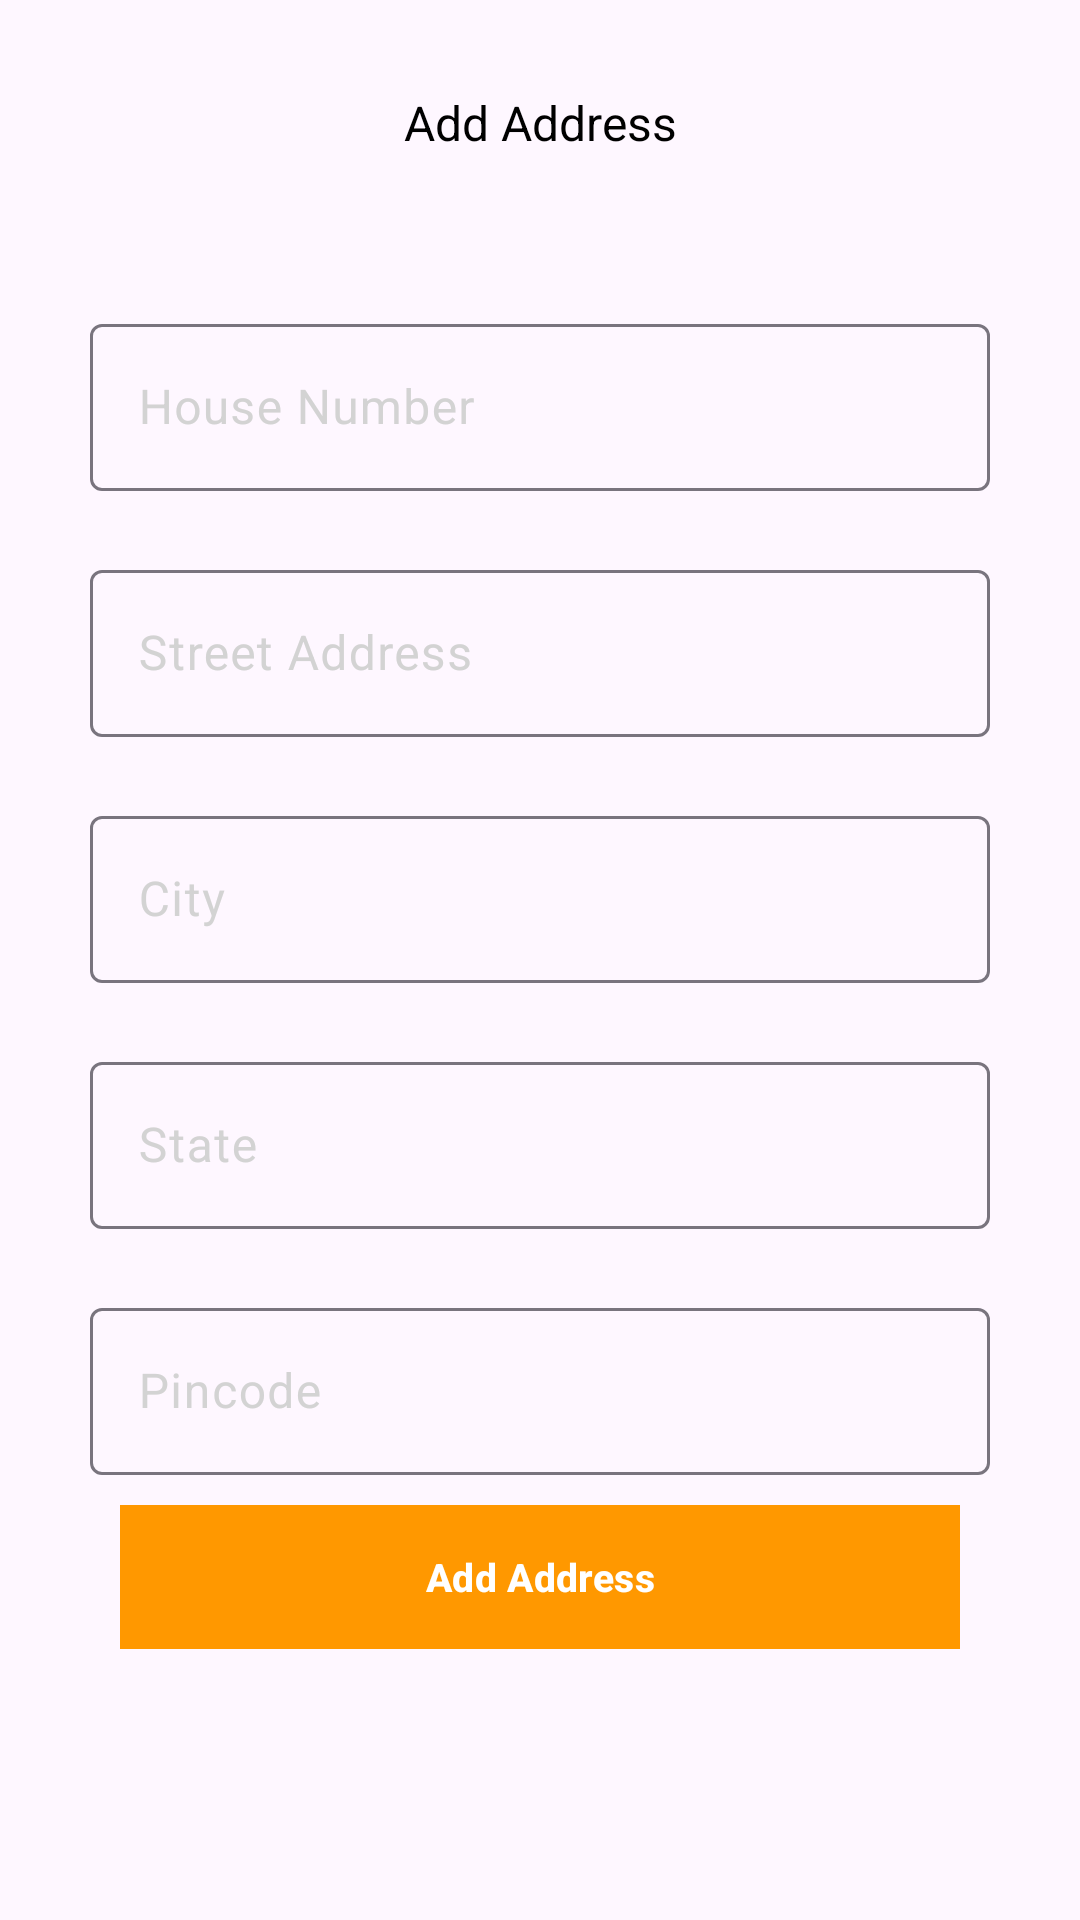

Android layout source for this screen:
<!-- AndroidManifest.xml: application theme Theme.PRM392_FinalEcommerce -->
<!-- res/layout/addaddress.xml -->
<?xml version="1.0" encoding="utf-8"?>
<ScrollView  xmlns:android="http://schemas.android.com/apk/res/android"
    android:layout_width="match_parent"
    xmlns:app="http://schemas.android.com/apk/res-auto"
    android:layout_height="match_parent">
    <LinearLayout
        android:layout_width="match_parent"
        android:orientation="vertical"
        android:layout_margin="10dp"
        android:layout_height="wrap_content"
        >
        <TextView
            android:layout_width="match_parent"
            android:layout_height="wrap_content"
            android:textSize="16sp"
            android:text="@string/addadddress"
            android:textColor="@color/black"
            android:layout_marginTop="20dp"
            android:layout_marginBottom="20dp"
            android:gravity="center"/>

        <com.google.android.material.textfield.TextInputLayout
            android:layout_width="match_parent"
            android:layout_height="wrap_content"
            android:layout_marginLeft="20dp"
            android:layout_marginRight="20dp"
            android:layout_marginBottom="10dp"
            android:layout_marginTop="30dp"
            android:textColorHint="@color/grey"
            android:theme="@style/MyMaterialTheme"
            app:hintTextAppearance="@android:style/TextAppearance.Small">
            <EditText
                android:id="@+id/address"
                android:layout_width="match_parent"
                android:layout_height="wrap_content"
                app:backgroundTint="@color/grey"
                android:hint="@string/house_number"
                android:inputType="text"
                android:textColor="@color/black"
                />
        </com.google.android.material.textfield.TextInputLayout>
        <com.google.android.material.textfield.TextInputLayout
            android:layout_width="match_parent"
            android:layout_height="wrap_content"
            android:layout_marginLeft="20dp"
            android:layout_marginRight="20dp"
            android:layout_marginBottom="10dp"
            android:layout_marginTop="10dp"
            android:textColorHint="@color/grey"
            android:theme="@style/MyMaterialTheme"
            app:hintTextAppearance="@android:style/TextAppearance.Small">
            <EditText
                android:id="@+id/street"
                android:layout_width="match_parent"
                android:layout_height="wrap_content"
                app:backgroundTint="@color/grey"
                android:hint="@string/streetaddress"
                android:inputType="text"
                android:textColor="@color/black"
                />
        </com.google.android.material.textfield.TextInputLayout>
        <com.google.android.material.textfield.TextInputLayout
            android:layout_width="match_parent"
            android:layout_height="wrap_content"
            android:layout_marginLeft="20dp"
            android:layout_marginRight="20dp"
            android:layout_marginBottom="10dp"
            android:layout_marginTop="10dp"
            android:textColorHint="@color/grey"
            android:theme="@style/MyMaterialTheme"
            app:hintTextAppearance="@android:style/TextAppearance.Small">
            <EditText
                android:id="@+id/city"
                android:layout_width="match_parent"
                android:layout_height="wrap_content"
                app:backgroundTint="@color/grey"
                android:hint="@string/city"
                android:inputType="text"
                android:textColor="@color/black"
                />
        </com.google.android.material.textfield.TextInputLayout>
        <com.google.android.material.textfield.TextInputLayout
            android:layout_width="match_parent"
            android:layout_height="wrap_content"
            android:layout_marginLeft="20dp"
            android:layout_marginRight="20dp"
            android:layout_marginBottom="10dp"
            android:layout_marginTop="10dp"
            android:textColorHint="@color/grey"
            android:theme="@style/MyMaterialTheme"
            app:hintTextAppearance="@android:style/TextAppearance.Small">
            <EditText
                android:id="@+id/state"
                android:layout_width="match_parent"
                android:layout_height="wrap_content"
                app:backgroundTint="@color/grey"
                android:hint="@string/state"
                android:inputType="text"
                android:textColor="@color/black"
                />
        </com.google.android.material.textfield.TextInputLayout>
        <com.google.android.material.textfield.TextInputLayout
            android:layout_width="match_parent"
            android:layout_height="wrap_content"
            android:layout_marginLeft="20dp"
            android:layout_marginRight="20dp"
            android:layout_marginBottom="10dp"
            android:layout_marginTop="10dp"
            android:textColorHint="@color/grey"
            android:theme="@style/MyMaterialTheme"
            app:hintTextAppearance="@android:style/TextAppearance.Small">
            <EditText
                android:id="@+id/pincode"
                android:layout_width="match_parent"
                android:maxLength="6"
                android:layout_height="wrap_content"
                app:backgroundTint="@color/grey"
                android:hint="@string/pincode"
                android:inputType="number"
                android:textColor="@color/black"
                />
        </com.google.android.material.textfield.TextInputLayout>

        <Button
            android:id="@+id/addadress"
            android:layout_width="match_parent"
            android:layout_height="wrap_content"
            android:layout_marginLeft="30dp"
            android:layout_marginRight="30dp"
            android:layout_marginBottom="40dp"
            android:background="@color/colorPrimary"
            android:text="@string/add_address"
            android:textColor="@color/white"
            android:textSize="13sp"
            android:textStyle="bold" />

    </LinearLayout>
</ScrollView>
<!-- resources referenced by this layout -->
<resources>
  <color name="black">#000</color>
  <color name="colorPrimary">#E91E63</color>
  <color name="grey">#D3D3D3</color>
  <color name="white">#ffffff</color>
  <string name="add_address">Add Address</string>
  <string name="addadddress">Add Address</string>
  <string name="city">City</string>
  <string name="house_number">House Number</string>
  <string name="pincode">Pincode</string>
  <string name="state">State</string>
  <string name="streetaddress">Street Address</string>
  <style name="Theme.PRM392_FinalEcommerce" parent="Base.Theme.PRM392_FinalEcommerce" />
  <style name="Base.Theme.PRM392_FinalEcommerce" parent="Theme.Material3.DayNight.NoActionBar">
          
          
          <item name="colorPrimary">@color/orange</item>
          <item name="colorPrimaryVariant">@color/orange</item>
          <item name="colorOnPrimary">@color/white</item>
  
          <item name="colorSecondary">@color/teal_200</item>
          <item name="colorSecondaryVariant">@color/teal_700</item>
          <item name="colorOnSecondary">@color/black</item>
  
          <item name="android:statusBarColor" tools:targetApi="l">?attr/colorPrimaryVariant</item>
  
      </style>
  <color name="orange">#FF9800</color>
  <color name="teal_200">#FF03DAC5</color>
  <color name="teal_700">#FF018786</color>
</resources>
